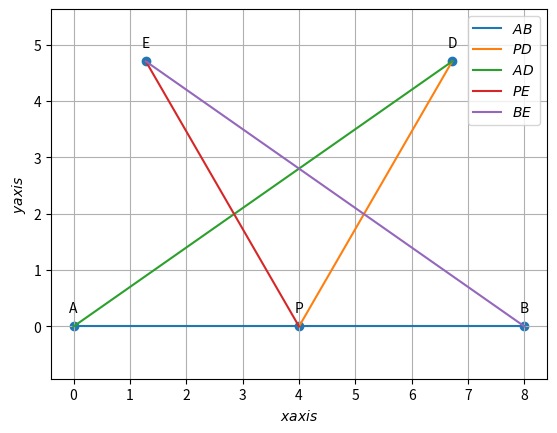

This chart was generated by the following Python code: (Note: this script raises an exception after producing the figure.)
import numpy as np
import matplotlib.pyplot as plt
import math

def line_gen(A,B):
    len=10
    dim = A.shape[0]
    x_AB = np.zeros((dim,len))
    lam_1 = np.linspace(0,1,len)
    for i in range(len):
        temp1 = A + lam_1[i]*(B-A)
        x_AB[:,i] = temp1.T
    return x_AB

#To construct triangle APD and BPE
c=8
b=8.2
theta=np.pi*7/36
A=np.array([0,0])
e1=np.array([1,0])
B=c*e1
P=(A+B)/2
Q=b*np.array([np.cos(np.pi-theta),np.sin(np.pi-theta)])
D=b*np.array(([np.cos(theta),np.sin(theta)]))
E=B+Q

m_1 = D-P
m_2 = B-P
n_1 = E-P
n_2 = A-P

m1 = np.linalg.norm(m_1)
m2 = np.linalg.norm(m_2)
n1 = np.linalg.norm(n_1)
n2 = np.linalg.norm(n_2)

#Finding angles
angDPB=np.degrees(np.arccos(np.dot(m_1,m_2)/(m1*m2)))
angEPA=np.degrees(np.arccos(np.dot(n_1,n_2)/(n1*n2)))
if (round(angDPB) == round(angEPA)):
  print("∠ EPA = ∠ DPB")
   
#Generating lines
x_AB = line_gen(A,B)
x_PD = line_gen(P,D)
x_AD = line_gen(A,D)
x_PE = line_gen(P,E)
x_BE = line_gen(B,E)


#Plotting all lines
plt.plot(x_AB[0,:],x_AB[1,:],label='$AB$')
plt.plot(x_PD[0,:],x_PD[1,:],label='$PD$')
plt.plot(x_AD[0,:],x_AD[1,:],label='$AD$')
plt.plot(x_PE[0,:],x_PE[1,:],label='$PE$')
plt.plot(x_BE[0,:],x_BE[1,:],label='$BE$')

#Labeling the coordinates
tri_coords = np.vstack((A,B,P,D,E)).T
plt.scatter(tri_coords[0,:], tri_coords[1,:])
vert_labels = ['A','B','P','D','E']
for i, txt in enumerate(vert_labels):
    plt.annotate(txt, # this is the text
                 (tri_coords[0,i], tri_coords[1,i]), # this is the point to label
                 textcoords="offset points", # how to position the text
                 xytext=(0,10), # distance from text to points (x,y)
                 ha='center') # horizontal alignment can be left, right or center
plt.xlabel('$xaxis$')
plt.ylabel('$yaxis$')
plt.legend(loc='best')
plt.grid() # minor
plt.axis('equal')
plt.savefig('/sdcard/Download/codes/lines/9.7.1.7/figs/fig.png')
plt.show()

